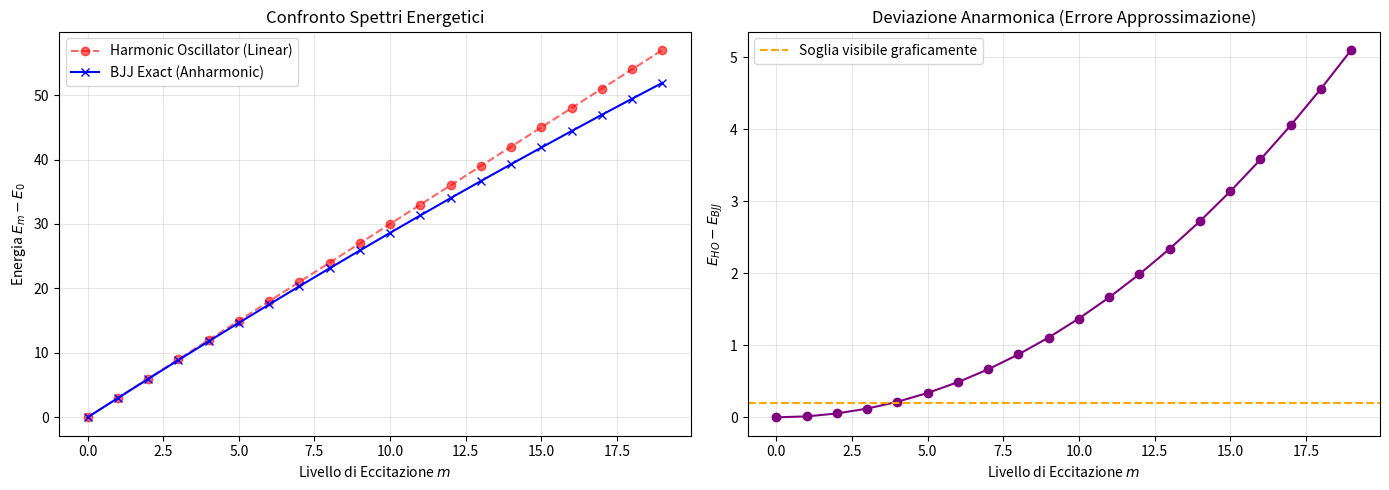

Write the Python code that produced this figure.
import numpy as np
from scipy.linalg import eigh
import matplotlib.pyplot as plt

# --- PARAMETRI ---
N = 100
K = 1.0
omega_f = 3.0  # Frequenza finale del protocollo

# Calcolo di U corrispondente alla frequenza finale (dalla tesi)
# omega = K * sqrt(U*N/K + 1)  =>  U = (K/N) * ((omega/K)^2 - 1)
U_f = (K/N) * ((omega_f/K)**2 - 1)

# --- 1. COSTRUZIONE HAMILTONIANA BJJ (Exact) ---
def get_bjj_hamiltonian(N, K, U):
    dim = N + 1
    n_range = np.arange(dim)
    n_diff = n_range - N/2
    
    # Termine di interazione (U/4 * (n_L - n_R)^2)
    H_int = np.diag((U / 4.0) * (4 * n_diff**2)) # Nota: nella tesi H ~ U/4 * z^2
    # Correggiamo usando la forma standard H ~ U/2 * n^2 per confronto diretto o quella della tesi
    # Usiamo la forma della tesi Eq 1.23: Diag = U/4 * (N-2i)^2
    H_diag = np.diag( (U/4) * (N - 2*n_range)**2 )
    
    # Termine di tunneling
    H_off = np.zeros((dim, dim))
    for i in range(1, dim):
        val = -0.5 * K * np.sqrt(i * (N - i + 1))
        H_off[i, i-1] = H_off[i-1, i] = val
        
    return H_diag + H_off

H_bjj = get_bjj_hamiltonian(N, K, U_f)
E_bjj, _ = eigh(H_bjj)
# Shiftiamo lo zero dell'energia al ground state per confrontare le eccitazioni
E_bjj_excitations = E_bjj - E_bjj[0]

# --- 2. COSTRUZIONE SPETTRO HO (Approx) ---
# E_m = m * hbar * omega
m_levels = np.arange(N + 1)
E_ho_excitations = m_levels * omega_f

# --- 3. ANALISI DEVIAZIONE ---
limit = 20 # Guardiamo i primi 20 livelli
diff = E_ho_excitations[:limit] - E_bjj_excitations[:limit]

print(f"Indice m | E_HO (Analitico) | E_BJJ (Numerico) | Diff (Anarmonicità)")
print("-" * 65)
for m in range(limit):
    # Evidenziamo dove la differenza supera una soglia visibile (es. 0.1)
    marker = "<<" if abs(diff[m]) > 0.1 else ""
    if m % 2 == 0: # Mostriamo solo i pari perché sono quelli popolati nel tuo stato
        print(f"{m:8d} | {E_ho_excitations[m]:14.4f} | {E_bjj_excitations[m]:14.4f} | {diff[m]:14.4f} {marker}")

# --- 4. PLOT ---
fig, (ax1, ax2) = plt.subplots(1, 2, figsize=(14, 5))

# Plot Spettri
ax1.plot(m_levels[:limit], E_ho_excitations[:limit], 'r--o', label='Harmonic Oscillator (Linear)', alpha=0.6)
ax1.plot(m_levels[:limit], E_bjj_excitations[:limit], 'b-x', label='BJJ Exact (Anharmonic)')
ax1.set_xlabel('Livello di Eccitazione $m$')
ax1.set_ylabel('Energia $E_m - E_0$')
ax1.set_title('Confronto Spettri Energetici')
ax1.legend()
ax1.grid(True, alpha=0.3)

# Plot Anarmonicità
ax2.plot(m_levels[:limit], diff, 'k-o', color='purple')
ax2.set_xlabel('Livello di Eccitazione $m$')
ax2.set_ylabel('$E_{HO} - E_{BJJ}$')
ax2.set_title('Deviazione Anarmonica (Errore Approssimazione)')
ax2.axhline(0.2, color='orange', linestyle='--', label='Soglia visibile graficamente')
ax2.grid(True, alpha=0.3)
ax2.legend()

plt.tight_layout()
plt.show()
